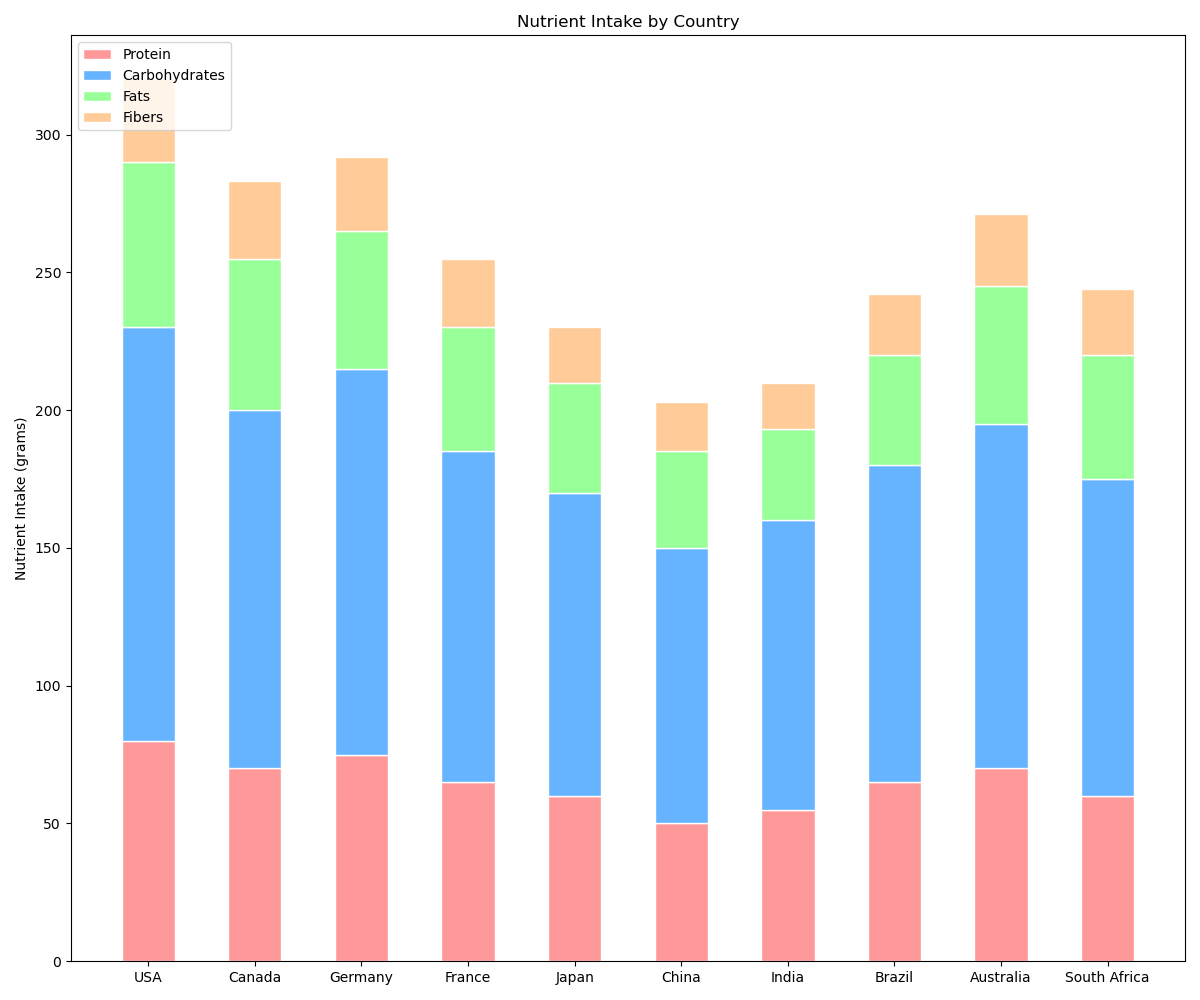

Values plotted in this chart, from the file beside it:
Country, Protein, Carbohydrates, Fats, Fibers
USA, 80, 150, 60, 30
Canada, 70, 130, 55, 28
Germany, 75, 140, 50, 27
France, 65, 120, 45, 25
Japan, 60, 110, 40, 20
China, 50, 100, 35, 18
India, 55, 105, 33, 17
Brazil, 65, 115, 40, 22
Australia, 70, 125, 50, 26
South Africa, 60, 115, 45, 24
